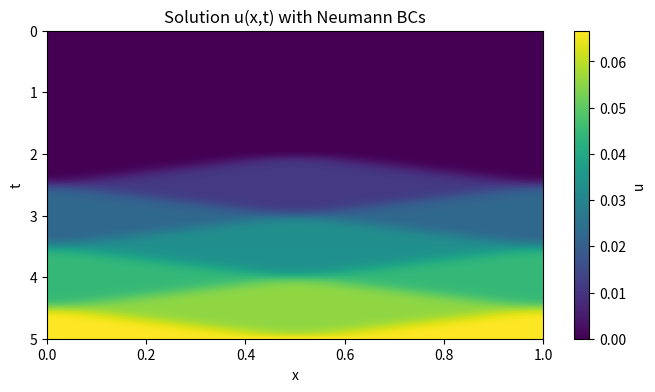

Reproduce this figure in Python.
import numpy as np
import matplotlib.pyplot as plt

# parameters
T = 5.0
t0 = 2.0
Nx = 200
Nt = 200
Nmodes = 50   # number of nonzero cosine modes

x = np.linspace(0, 1, Nx)
t = np.linspace(0, T, Nt)

# forcing components
def fx(x):
    return np.exp(-100*(x-0.5)**2)

def ft(t):
    return np.exp(-200*(t-t0)**2)

# spatial coefficients
f0 = np.trapz(fx(x), x)          # zero mode
fn = np.zeros(Nmodes)            # cosine modes n >= 1

for n in range(1, Nmodes+1):
    fn[n-1] = 2*np.trapz(fx(x)*np.cos(n*np.pi*x), x)

# solution array
U = np.zeros((Nt, Nx))

for i, ti in enumerate(t):
    s = np.linspace(0, ti, 300)

    # zero mode contribution
    q0 = np.trapz((ti - s) * f0 * ft(s), s)
    U[i] += q0

    # higher cosine modes
    for n in range(1, Nmodes+1):
        omega = n*np.pi
        qn = np.trapz(
            np.sin(omega*(ti - s))/omega * fn[n-1] * ft(s),
            s
        )
        U[i] += qn * np.cos(n*np.pi*x)

# plot space–time solution
plt.figure(figsize=(8,4))
plt.imshow(U, extent=[0,1,T,0], aspect='auto')
plt.xlabel("x")
plt.ylabel("t")
plt.title("Solution u(x,t) with Neumann BCs")
plt.colorbar(label="u")
plt.savefig('ex_neumann.png')
